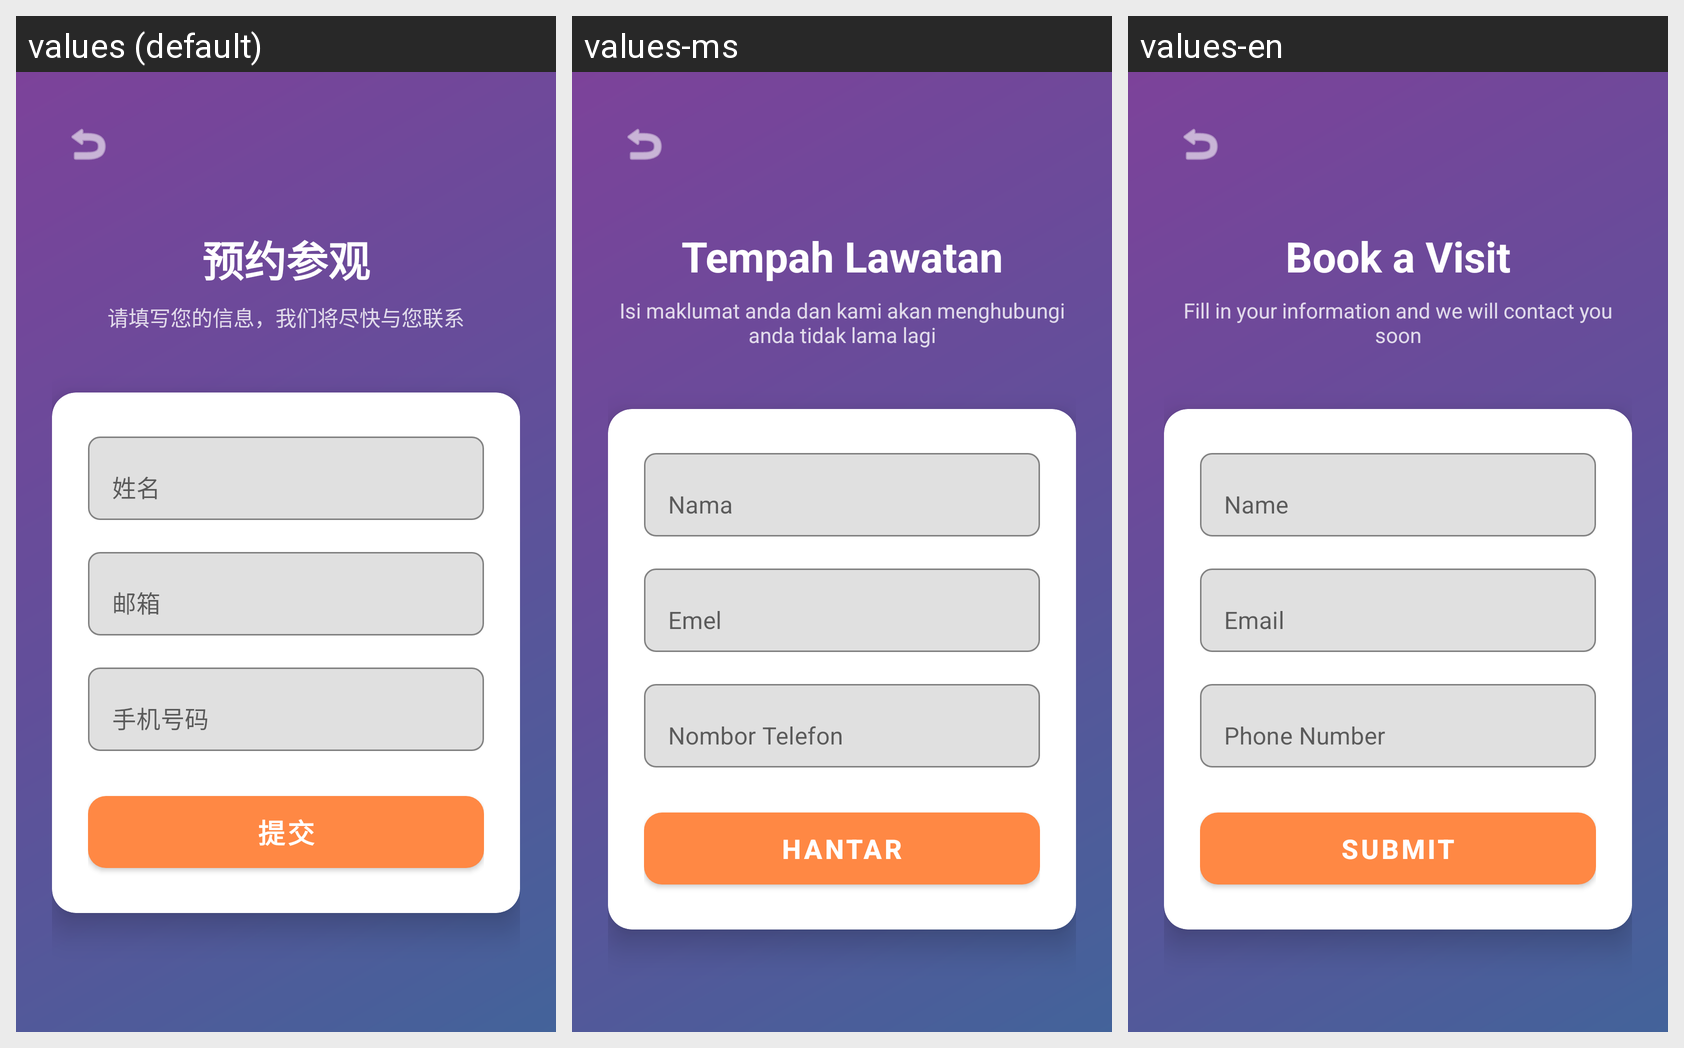

Translations of the strings shown on this Android screen, per locale in the grid:
Android screen res/layout/activity_booking.xml rendered under 3 locales, left to right: values (default), values-ms, values-en. Device: Nexus 5 (rendered at 1080×1920; each locale shown at half size, 540×960, under a caption strip naming it); theme Theme.SnapSceneCamera.
Strings drawn on this screen, with the default value and each locale's value (text and hints the layout hard-codes, and strings that could not be matched under every locale, appear in the picture but are not listed):

booking_title
  values: 预约参观
  values-ms: Tempah Lawatan
  values-en: Book a Visit

booking_subtitle
  values: 请填写您的信息，我们将尽快与您联系
  values-ms: Isi maklumat anda dan kami akan menghubungi anda tidak lama lagi
  values-en: Fill in your information and we will contact you soon

name_hint
  values: 姓名
  values-ms: Nama
  values-en: Name

email_hint
  values: 邮箱
  values-ms: Emel
  values-en: Email

phone_hint
  values: 手机号码
  values-ms: Nombor Telefon
  values-en: Phone Number

submit
  values: 提交
  values-ms: Hantar
  values-en: Submit
